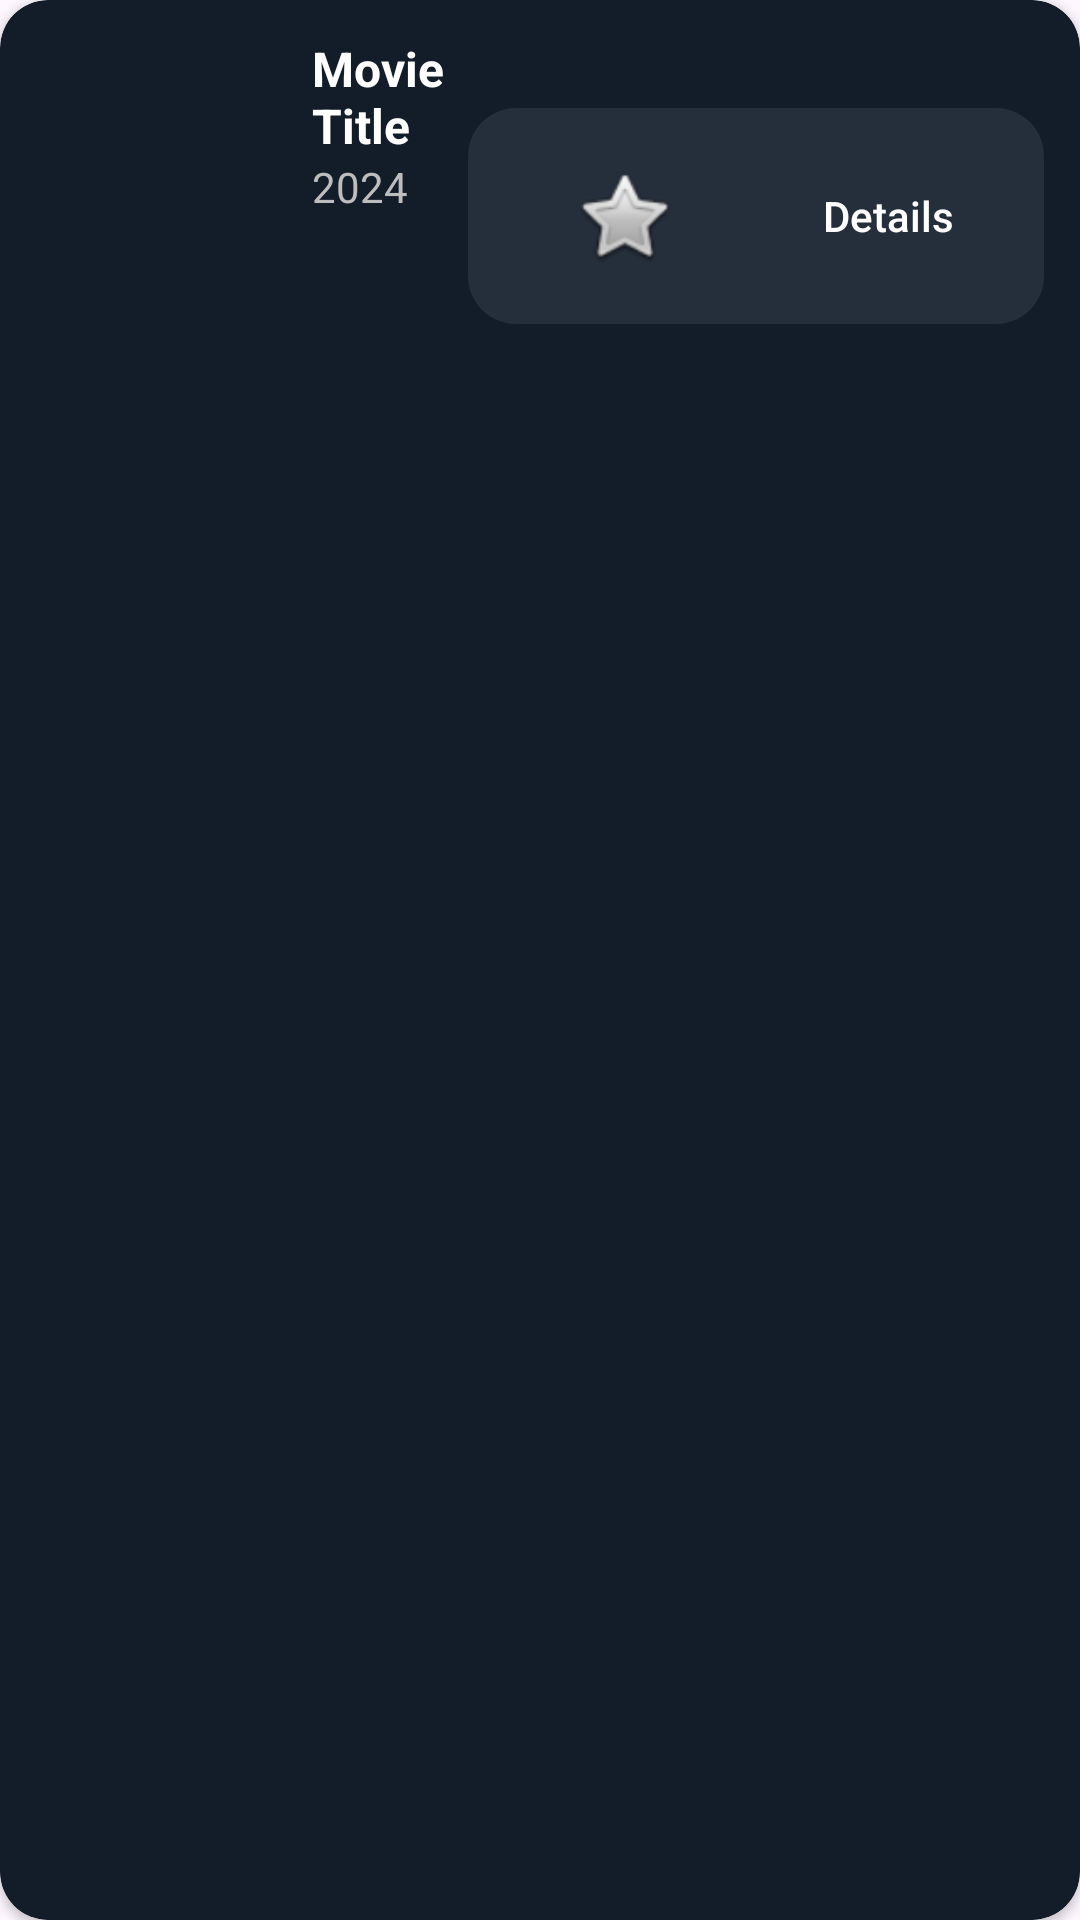

Produce the Android XML layout that renders to this screen, including the resource entries it uses.
<!-- AndroidManifest.xml: application theme Theme.Assignment2_zenderdiaz -->
<!-- res/layout/movie_layout.xml -->
<androidx.cardview.widget.CardView
    xmlns:android="http://schemas.android.com/apk/res/android"
    xmlns:app="http://schemas.android.com/apk/res-auto"
    android:layout_width="match_parent"
    android:layout_height="wrap_content"
    android:layout_margin="8dp"
    android:elevation="4dp"
    app:cardCornerRadius="16dp"
    app:cardBackgroundColor="#131C29">

    <androidx.constraintlayout.widget.ConstraintLayout
        android:layout_width="match_parent"
        android:layout_height="wrap_content"
        android:padding="12dp">

        <ImageView
            android:id="@+id/movie_poster"
            android:layout_width="80dp"
            android:layout_height="120dp"
            android:scaleType="centerCrop"
            android:contentDescription="@string/movie_poster"
            app:layout_constraintStart_toStartOf="parent"
            app:layout_constraintTop_toTopOf="parent"
            app:layout_constraintBottom_toBottomOf="parent" />

        <TextView
            android:id="@+id/movie_title"
            android:layout_width="0dp"
            android:layout_height="wrap_content"
            android:text="@string/movie_title"
            android:textStyle="bold"
            android:textColor="#FFFFFF"
            android:textSize="16sp"
            app:layout_constraintStart_toEndOf="@id/movie_poster"
            app:layout_constraintEnd_toStartOf="@id/detail_button_wrapper"
            app:layout_constraintTop_toTopOf="parent"
            android:layout_marginStart="12dp" />

        <TextView
            android:id="@+id/movie_year"
            android:layout_width="0dp"
            android:layout_height="wrap_content"
            android:text="@string/_2024"
            android:textColor="#BDBDBD"
            android:textSize="14sp"
            app:layout_constraintStart_toStartOf="@id/movie_title"
            app:layout_constraintTop_toBottomOf="@id/movie_title"
            app:layout_constraintEnd_toEndOf="@id/movie_title" />

        <LinearLayout
            android:id="@+id/detail_button_wrapper"
            android:layout_width="wrap_content"
            android:layout_height="wrap_content"
            android:background="@drawable/rounded_linear_background"
            android:padding="8dp"
            app:layout_constraintBottom_toBottomOf="parent"
            app:layout_constraintEnd_toEndOf="parent"
            app:layout_constraintTop_toTopOf="parent">

            <com.google.android.material.button.MaterialButton
                android:id="@+id/favouriteButton"
                android:layout_width="wrap_content"
                android:layout_height="wrap_content"
                android:background="@android:color/transparent"
                android:contentDescription="@string/favourites"
                android:textAllCaps="false"
                android:textColor="#FFFFFF"
                app:icon="@android:drawable/btn_star_big_off"
                app:iconGravity="textStart"
                app:iconPadding="0dp"
                app:iconTint="@null"
                app:iconSize="36dp"
                />

            <Button
                android:id="@+id/detail_button"
                android:layout_width="wrap_content"
                android:layout_height="wrap_content"
                android:background="@android:color/transparent"
                android:text="@string/details"
                android:textAllCaps="false"
                android:textColor="#FFFFFF" />
        </LinearLayout>

    </androidx.constraintlayout.widget.ConstraintLayout>
</androidx.cardview.widget.CardView>
<!-- resources referenced by this layout -->
<resources>
  <!-- drawable rounded_linear_background (drawable) -->
  <shape xmlns:android="http://schemas.android.com/apk/res/android">
      <solid android:color="#252F3C" />
      <corners android:radius="16dp" />
  </shape>
  <string name="_2024">2024</string>
  <string name="details">Details</string>
  <string name="favourites">Favourites</string>
  <string name="movie_poster">Movie Poster</string>
  <string name="movie_title">Movie Title</string>
  <style name="Theme.Assignment2_zenderdiaz" parent="Base.Theme.Assignment2_zenderdiaz" />
  <style name="Base.Theme.Assignment2_zenderdiaz" parent="Theme.Material3.DayNight.NoActionBar">
          
          
      </style>
</resources>
